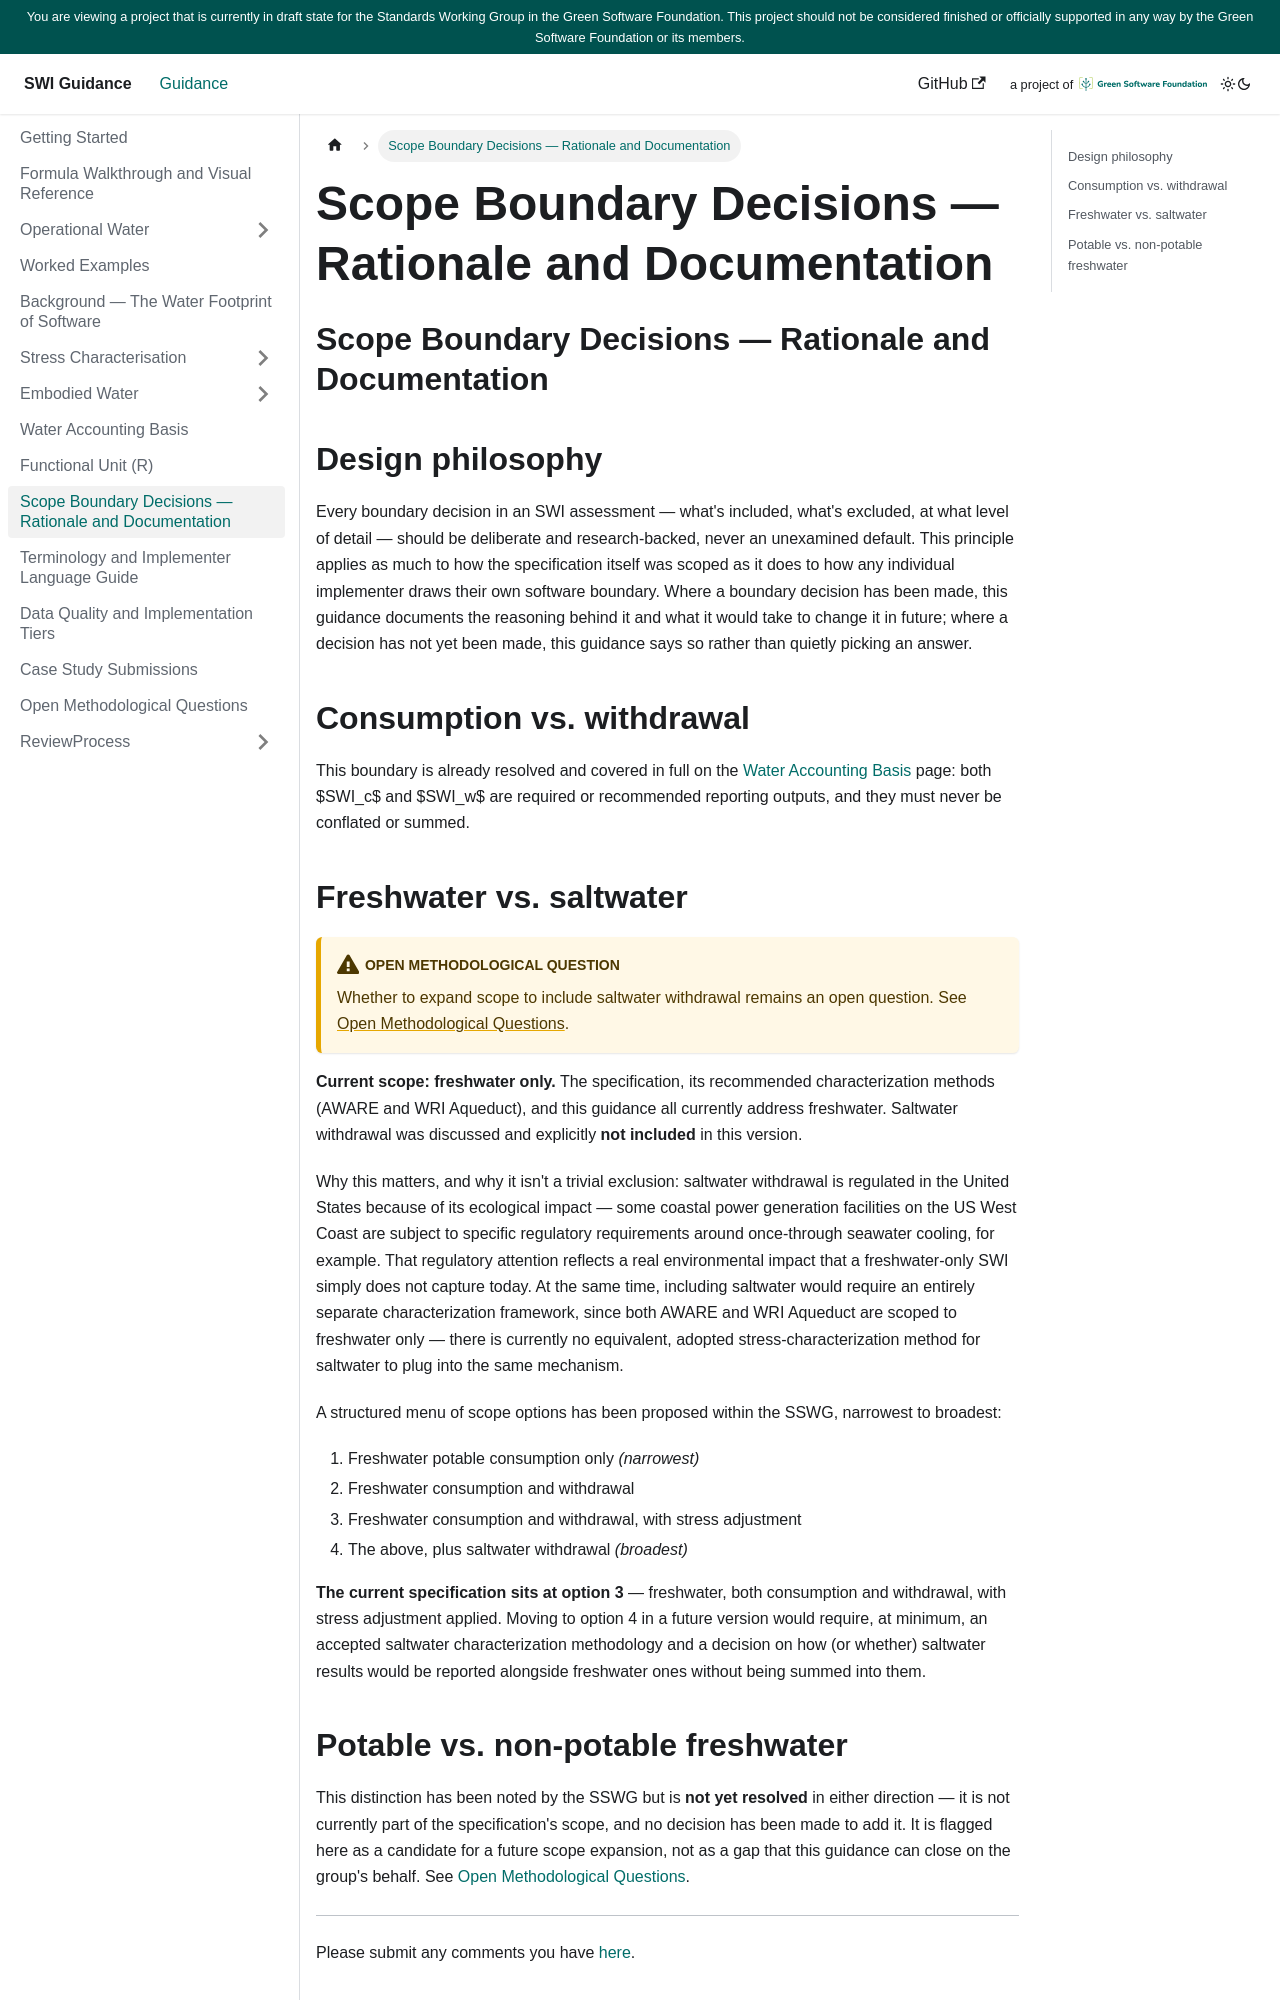

repository: Green-Software-Foundation/SWI-guide · page: ScopeBoundaries.html · generator: docusaurus

---
sidebar_position: 14
title: Scope Boundary Decisions — Rationale and Documentation
---

<!--
Grounded in: SWI-Specification.md § Key concepts, § Terms and definitions (3.9 software boundary).
Guideline Requirement 8 (Water Scope Boundary Decision Documentation) — SWI-Guidelines-Requirements-Analysis.md.
Part C, Open Questions 2 and 5 — SWI-Guidelines-Requirements-Analysis.md.
-->

# Scope Boundary Decisions — Rationale and Documentation

## Design philosophy

Every boundary decision in an SWI assessment — what's included, what's
excluded, at what level of detail — should be deliberate and
research-backed, never an unexamined default. This principle applies as
much to how the specification itself was scoped as it does to how any
individual implementer draws their own software boundary. Where a boundary
decision has been made, this guidance documents the reasoning behind it and
what it would take to change it in future; where a decision has not yet
been made, this guidance says so rather than quietly picking an answer.

## Consumption vs. withdrawal

This boundary is already resolved and covered in full on the
[Water Accounting Basis](../AccountingBasis/index.md) page: both $SWI_c$
and $SWI_w$ are required or recommended reporting outputs, and they must
never be conflated or summed.
